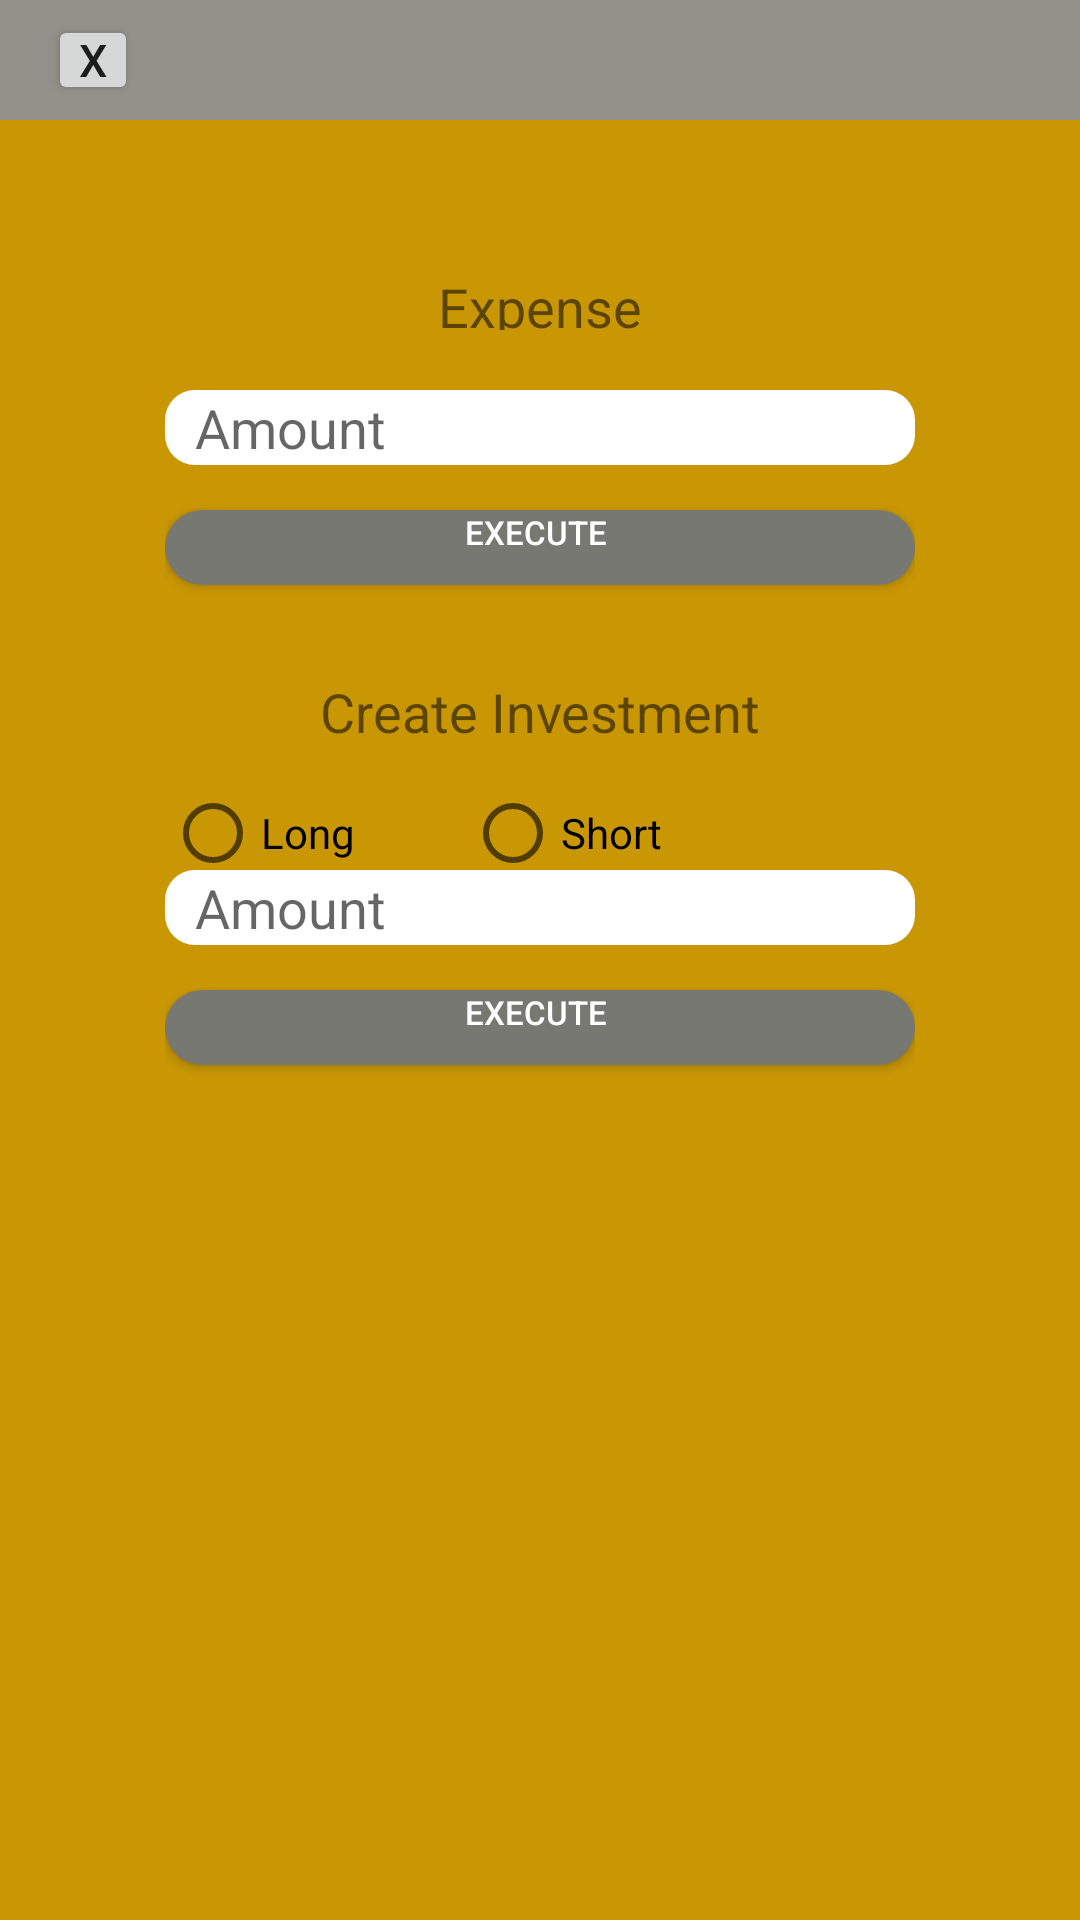

Produce the Android XML layout that renders to this screen, including the resource entries it uses.
<!-- AndroidManifest.xml: application theme Theme.CalacKids -->
<!-- res/layout/activity_create_action2.xml -->
<?xml version="1.0" encoding="utf-8"?>
<androidx.constraintlayout.widget.ConstraintLayout xmlns:android="http://schemas.android.com/apk/res/android"
    xmlns:app="http://schemas.android.com/apk/res-auto"
    xmlns:tools="http://schemas.android.com/tools"
    android:layout_width="match_parent"
    android:layout_height="match_parent"
    android:background="@color/light_orange"
    tools:context="com.example.activities.CreateAction">

    <androidx.appcompat.widget.Toolbar
        android:id="@+id/toolbar2"
        android:layout_width="match_parent"
        android:layout_height="40dp"
        android:background="@color/gray"
        app:layout_constraintTop_toTopOf="parent">

        <Button
            android:id="@+id/close_actions"
            android:layout_width="30dp"
            android:layout_height="30dp"
            android:layout_marginEnd="70dp"
            android:padding="0dp"
            android:text="X"
            android:textSize="15sp"
            app:strokeColor="@color/white"
            app:strokeWidth="0.5dp"
            android:onClick="closeClick"/>


    </androidx.appcompat.widget.Toolbar>

    <LinearLayout
        android:layout_width="250dp"
        android:layout_height="wrap_content"
        android:layout_marginStart="55dp"
        android:layout_marginTop="50dp"
        android:layout_marginEnd="55dp"
        android:gravity="top"
        android:orientation="vertical"
        android:paddingBottom="10dp"
        app:layout_constraintEnd_toEndOf="parent"
        app:layout_constraintStart_toStartOf="parent"
        app:layout_constraintTop_toBottomOf="@id/toolbar2">

        <TextView
            android:layout_width="match_parent"
            android:layout_height="20dp"
            android:layout_marginBottom="20dp"
            android:gravity="center"
            android:text="@string/expense"
            android:textSize="18sp" />


        <EditText
            android:id="@+id/amount_action"
            android:layout_width="match_parent"
            android:layout_height="25dp"
            android:layout_marginBottom="15dp"
            android:background="@drawable/rounded_white"
            android:hint="@string/amount"
            android:paddingStart="10dp"
            android:paddingEnd="10dp"
            android:inputType="numberDecimal"/>

        <Button
            android:id="@+id/execute_action"
            android:layout_width="match_parent"
            android:layout_height="25dp"
            android:layout_marginBottom="30dp"
            android:background="@drawable/roundedbutton"
            android:gravity="start"
            android:padding="0dp"
            android:paddingStart="100dp"
            android:paddingEnd="100dp"
            android:text="@string/execute"
            android:textColor="@color/white"
            android:textSize="11sp"
            app:backgroundTint="@color/dark_gray"
            android:onClick="actionClick"/>

        <TextView
            android:layout_width="match_parent"
            android:layout_height="20dp"
            android:layout_marginBottom="20dp"
            android:gravity="center"
            android:text="@string/create_investment"
            android:textSize="18sp" />


        <RadioGroup
            android:layout_width="match_parent"
            android:layout_height="25dp"

            android:orientation="horizontal">
            
            <RadioButton
                android:layout_width="100dp"
                android:text="@string/longinvest"
                android:id="@+id/radio_long"
                android:layout_height="match_parent"
                android:onClick="radioInvestClick"/>
            <RadioButton
                android:layout_width="100dp"
                android:id="@+id/radio_short"
                android:text="@string/shortinvest"
                android:layout_height="match_parent"
                android:onClick="radioInvestClick"/>
        </RadioGroup>

        <EditText
            android:id="@+id/amount_invest"
            android:layout_width="match_parent"
            android:layout_height="25dp"
            android:layout_marginBottom="15dp"
            android:background="@drawable/rounded_white"
            android:hint="@string/amount"
            android:paddingStart="10dp"
            android:paddingEnd="10dp"
            android:inputType="numberDecimal"/>

        <Button
            android:id="@+id/execute_invest"
            android:layout_width="match_parent"
            android:layout_height="25dp"
            android:layout_marginBottom="15dp"
            android:background="@drawable/roundedbutton"
            android:gravity="start"
            android:padding="0dp"
            android:paddingStart="100dp"
            android:paddingEnd="100dp"
            android:text="@string/execute"
            android:textColor="@color/white"
            android:textSize="11sp"
            app:backgroundTint="@color/dark_gray"
            android:onClick="investClick"/>






    </LinearLayout>


</androidx.constraintlayout.widget.ConstraintLayout>
<!-- resources referenced by this layout -->
<resources>
  <color name="dark_gray">#787873</color>
  <color name="gray">#93928A</color>
  <color name="light_orange">#C99704</color>
  <color name="white">#FFFFFFFF</color>
  <!-- drawable rounded_white (drawable) -->
  <?xml version="1.0" encoding="utf-8"?>
  <shape xmlns:android="http://schemas.android.com/apk/res/android"
      android:shape="rectangle"
      android:padding="10dp">
      <solid android:color="@android:color/background_light"/>
      <corners
          android:bottomLeftRadius="10dp"
          android:bottomRightRadius="10dp"
          android:topLeftRadius="10dp"
          android:topRightRadius="10dp"/>
  
  </shape>
  <!-- drawable roundedbutton (drawable) -->
  <?xml version="1.0" encoding="utf-8"?>
  <shape xmlns:android="http://schemas.android.com/apk/res/android"
      android:shape="rectangle">
      <solid android:color="#555553" />
      <corners
          android:bottomRightRadius="15dp"
          android:bottomLeftRadius="15dp"
          android:topRightRadius="15dp"
          android:topLeftRadius="15dp"/>
  </shape>
  <string name="amount">Amount</string>
  <string name="create_investment">Create Investment</string>
  <string name="execute">EXECUTE</string>
  <string name="expense">Expense</string>
  <string name="longinvest">Long</string>
  <string name="shortinvest">Short</string>
  <style name="Theme.CalacKids" parent="Theme.MaterialComponents.DayNight.DarkActionBar">
          
          <item name="colorPrimary">@color/purple_500</item>
          <item name="colorPrimaryVariant">@color/purple_700</item>
          <item name="colorOnPrimary">@color/white</item>
          
          <item name="colorSecondary">@color/teal_200</item>
          <item name="colorSecondaryVariant">@color/teal_700</item>
          <item name="colorOnSecondary">@color/black</item>
          
          <item name="android:statusBarColor" tools:targetApi="l">?attr/colorPrimaryVariant</item>
          
      </style>
  <color name="purple_500">#FF6200EE</color>
  <color name="purple_700">#FF3700B3</color>
  <color name="teal_200">#FF03DAC5</color>
  <color name="teal_700">#FF018786</color>
  <color name="black">#FF000000</color>
</resources>
